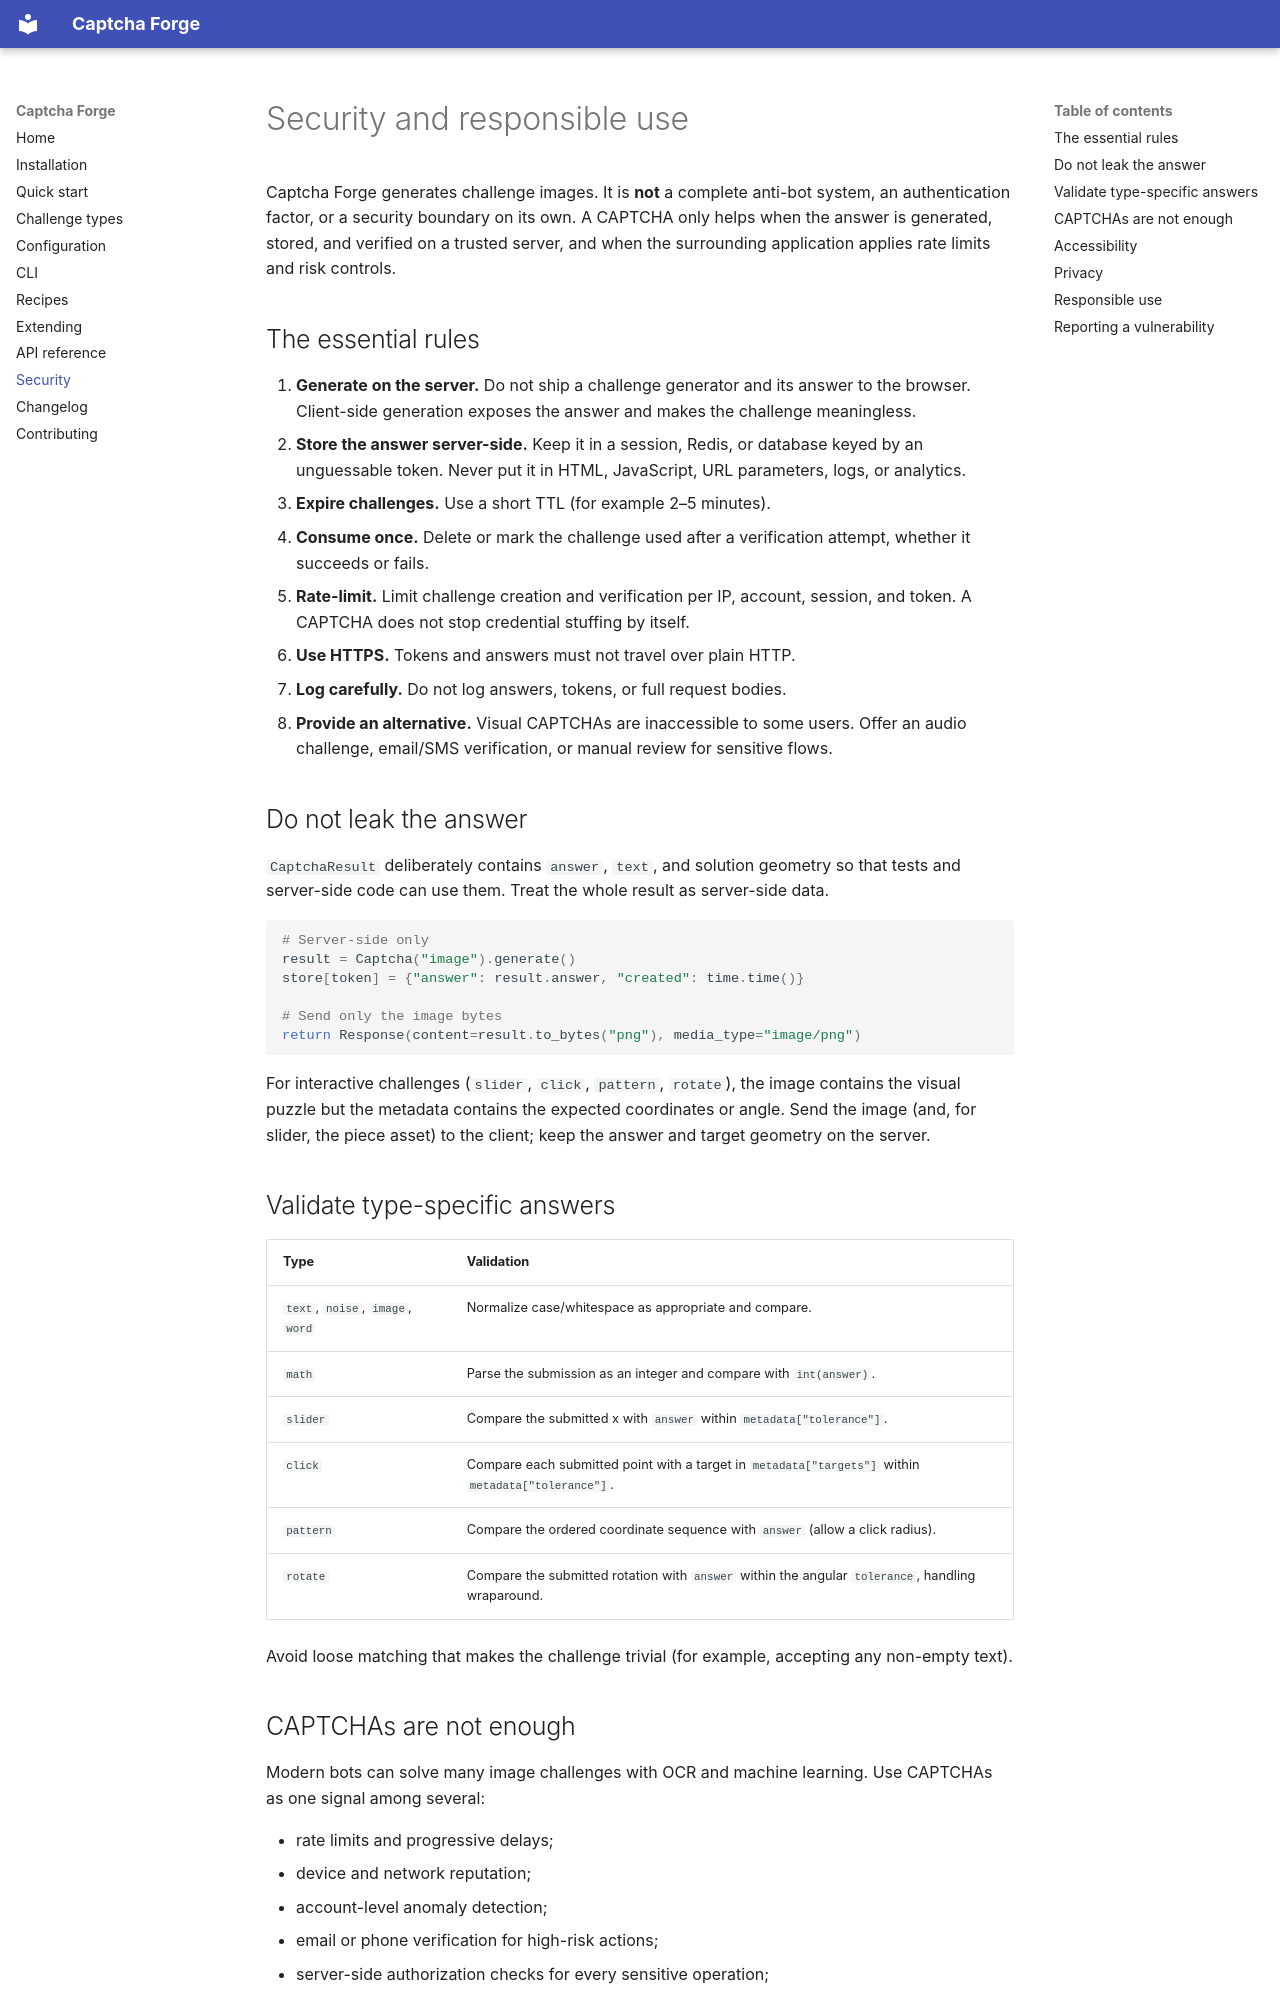

repository: shalonjovan/Captcha · page: security/index.html · generator: mkdocs

# Security and responsible use

Captcha Forge generates challenge images. It is **not** a complete anti-bot
system, an authentication factor, or a security boundary on its own. A CAPTCHA
only helps when the answer is generated, stored, and verified on a trusted
server, and when the surrounding application applies rate limits and risk
controls.

## The essential rules

1. **Generate on the server.** Do not ship a challenge generator and its answer
   to the browser. Client-side generation exposes the answer and makes the
   challenge meaningless.
2. **Store the answer server-side.** Keep it in a session, Redis, or database
   keyed by an unguessable token. Never put it in HTML, JavaScript, URL
   parameters, logs, or analytics.
3. **Expire challenges.** Use a short TTL (for example 2–5 minutes).
4. **Consume once.** Delete or mark the challenge used after a verification
   attempt, whether it succeeds or fails.
5. **Rate-limit.** Limit challenge creation and verification per IP, account,
   session, and token. A CAPTCHA does not stop credential stuffing by itself.
6. **Use HTTPS.** Tokens and answers must not travel over plain HTTP.
7. **Log carefully.** Do not log answers, tokens, or full request bodies.
8. **Provide an alternative.** Visual CAPTCHAs are inaccessible to some users.
   Offer an audio challenge, email/SMS verification, or manual review for
   sensitive flows.

## Do not leak the answer

`CaptchaResult` deliberately contains `answer`, `text`, and solution geometry so
that tests and server-side code can use them. Treat the whole result as
server-side data.

```python
# Server-side only
result = Captcha("image").generate()
store[token] = {"answer": result.answer, "created": time.time()}

# Send only the image bytes
return Response(content=result.to_bytes("png"), media_type="image/png")
```

For interactive challenges (`slider`, `click`, `pattern`, `rotate`), the image
contains the visual puzzle but the metadata contains the expected coordinates or
angle. Send the image (and, for slider, the piece asset) to the client; keep the
answer and target geometry on the server.

## Validate type-specific answers

| Type | Validation |
| --- | --- |
| `text`, `noise`, `image`, `word` | Normalize case/whitespace as appropriate and compare. |
| `math` | Parse the submission as an integer and compare with `int(answer)`. |
| `slider` | Compare the submitted x with `answer` within `metadata["tolerance"]`. |
| `click` | Compare each submitted point with a target in `metadata["targets"]` within `metadata["tolerance"]`. |
| `pattern` | Compare the ordered coordinate sequence with `answer` (allow a click radius). |
| `rotate` | Compare the submitted rotation with `answer` within the angular `tolerance`, handling wraparound. |

Avoid loose matching that makes the challenge trivial (for example, accepting
any non-empty text).
